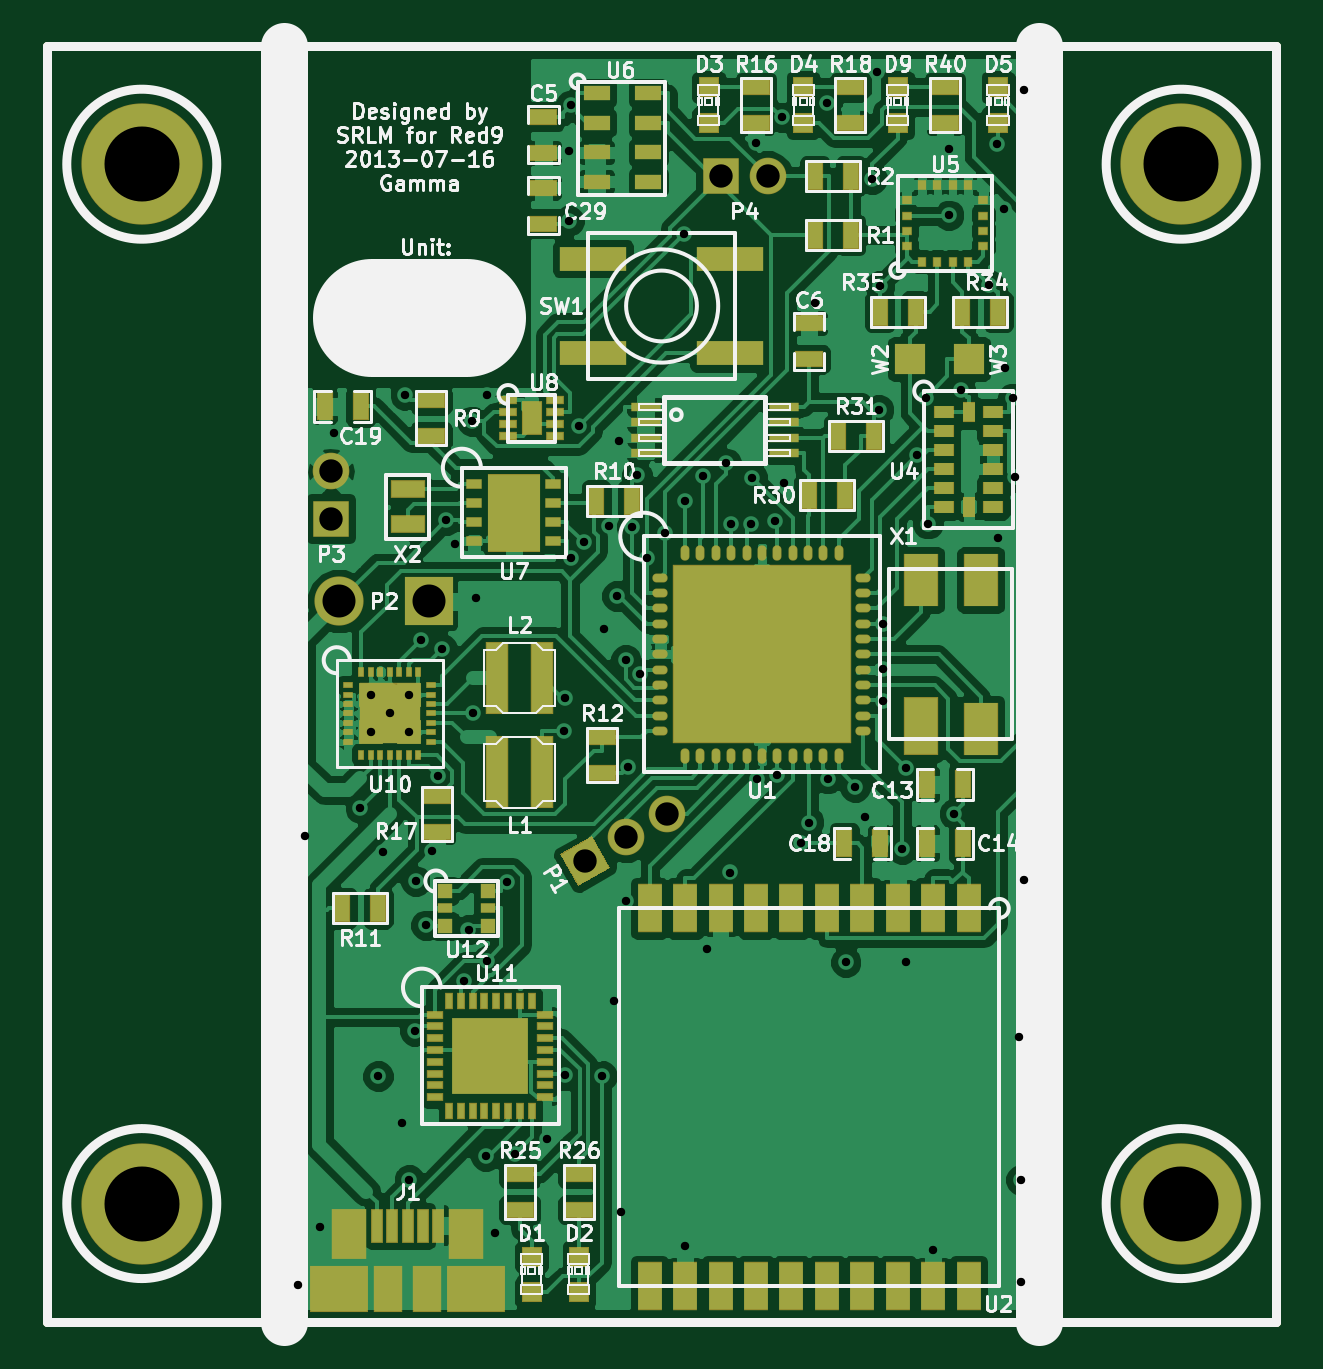
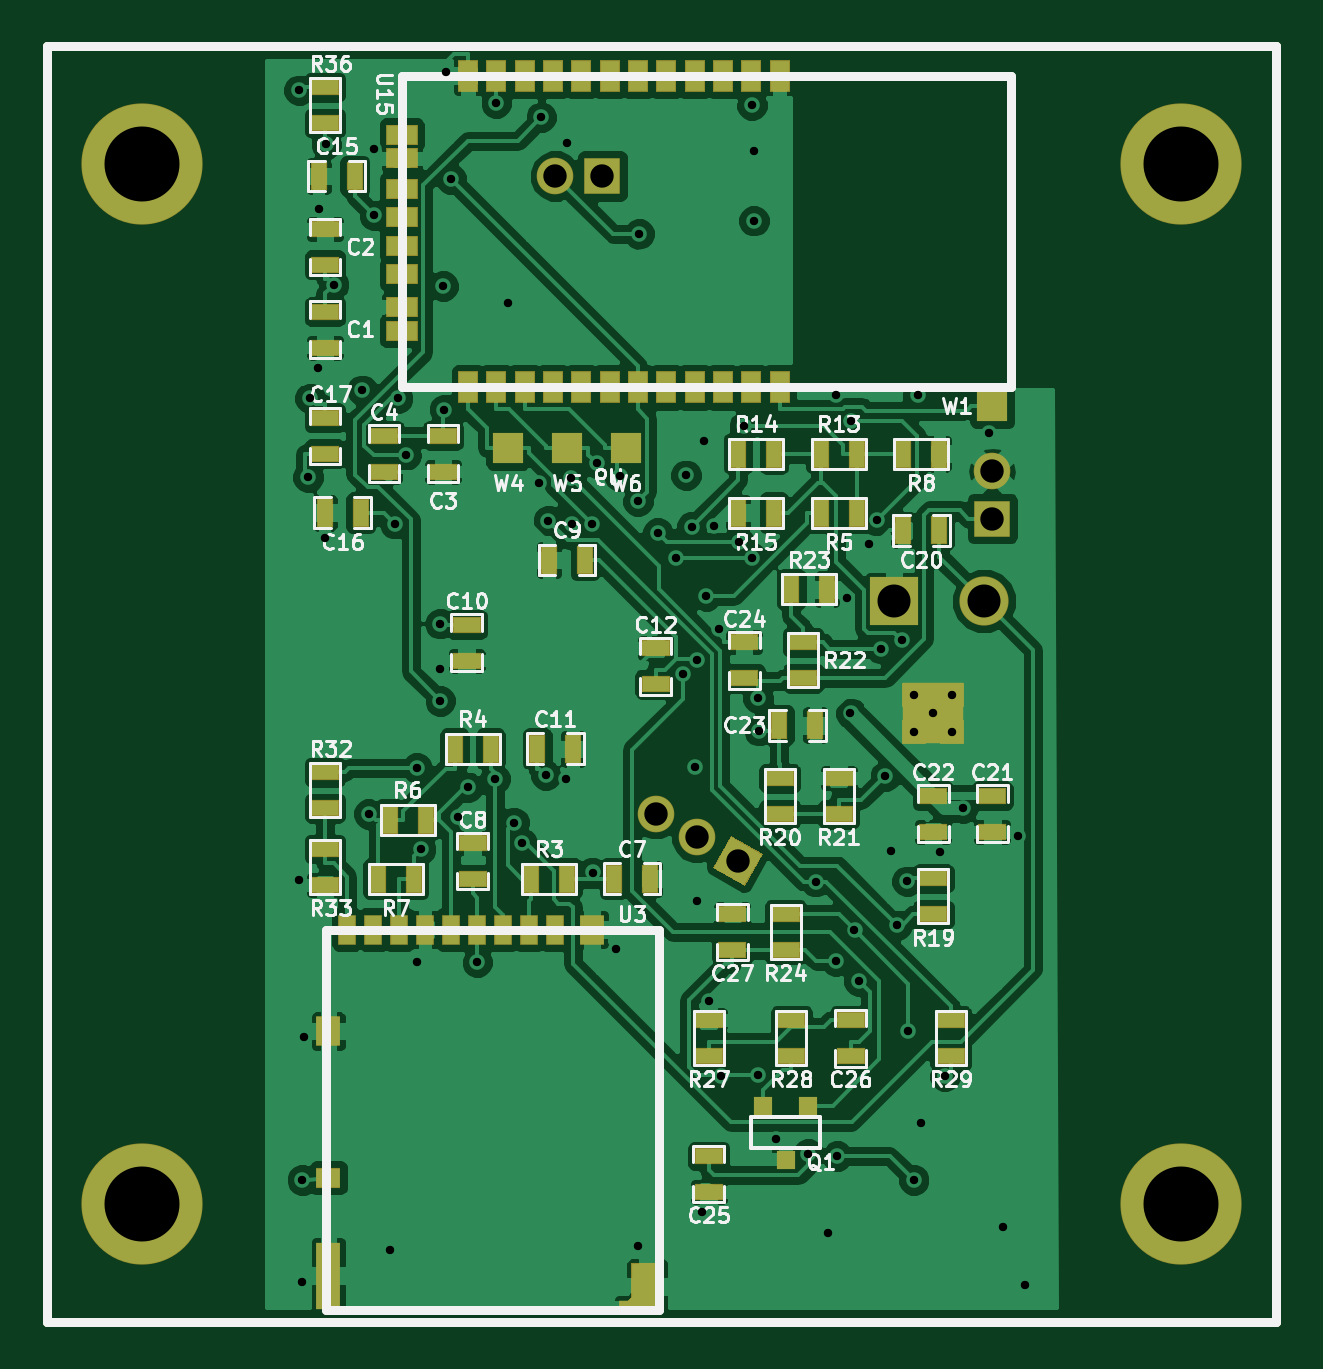
Circuit board: 11 layer files. Board 52.0 x 54.0 mm.
- bottom_copper: scad-B_Cu.gbl (131184 bytes)
- bottom_mask: scad-B_Mask.gbs (4271 bytes)
- paste: scad-B_Paste.gbp (3466 bytes)
- bottom_silk: scad-B_SilkS.gbo (38601 bytes)
- top_copper: scad-F_Cu.gtl (147865 bytes)
- top_mask: scad-F_Mask.gts (7559 bytes)
- paste: scad-F_Paste.gtp (6968 bytes)
- top_silk: scad-F_SilkS.gto (50381 bytes)
- inner_copper: scad-Inner1_Cu.gbr (63201 bytes)
- inner_copper: scad-Inner2_Cu.gbr (54669 bytes)
- drill: scad.drl (2079 bytes)

=== bottom_copper: scad-B_Cu.gbl (131184 bytes, source omitted) ===
=== bottom_mask: scad-B_Mask.gbs ===
G04 (created by PCBNEW (2013-mar-13)-testing) date Fri 19 Jul 2013 02:37:30 PM PDT*
%MOIN*%
G04 Gerber Fmt 3.4, Leading zero omitted, Abs format*
%FSLAX34Y34*%
G01*
G70*
G90*
G04 APERTURE LIST*
%ADD10C,0.005906*%
%ADD11C,0.015000*%
%ADD12R,0.047000X0.027000*%
%ADD13R,0.027000X0.047000*%
%ADD14R,0.041370X0.041370*%
%ADD15R,0.102362X0.102362*%
%ADD16R,0.029600X0.049200*%
%ADD17R,0.041400X0.049200*%
%ADD18R,0.041400X0.033500*%
%ADD19R,0.041400X0.112200*%
%ADD20R,0.053200X0.076800*%
%ADD21R,0.031500X0.015800*%
%ADD22R,0.032000X0.032000*%
%ADD23R,0.052000X0.052000*%
%ADD24C,0.082000*%
%ADD25R,0.082000X0.082000*%
%ADD26C,0.061055*%
%ADD27R,0.061055X0.061055*%
%ADD28C,0.202000*%
%ADD29R,0.033400X0.053000*%
%ADD30R,0.053000X0.033400*%
G04 APERTURE END LIST*
G54D10*
G54D11*
X87401Y-31102D02*
X87401Y-52362D01*
X66929Y-31102D02*
X87401Y-31102D01*
X66929Y-52362D02*
X66929Y-31102D01*
X87401Y-52362D02*
X66929Y-52362D01*
G54D12*
X76377Y-49601D03*
X76377Y-50201D03*
G54D13*
X72534Y-39173D03*
X73134Y-39173D03*
G54D12*
X82775Y-37298D03*
X82775Y-37898D03*
X75787Y-41638D03*
X75787Y-41038D03*
X75984Y-46166D03*
X75984Y-45566D03*
G54D13*
X75201Y-42421D03*
X74601Y-42421D03*
X82278Y-33267D03*
X82878Y-33267D03*
X82180Y-38877D03*
X82780Y-38877D03*
G54D12*
X71653Y-43597D03*
X71653Y-44197D03*
X74015Y-47937D03*
X74015Y-47337D03*
X72637Y-43597D03*
X72637Y-44197D03*
X81791Y-37593D03*
X81791Y-38193D03*
X80807Y-37593D03*
X80807Y-38193D03*
X82775Y-34748D03*
X82775Y-34148D03*
X82775Y-35526D03*
X82775Y-36126D03*
X80314Y-44985D03*
X80314Y-44385D03*
X77263Y-41737D03*
X77263Y-41137D03*
G54D13*
X79237Y-42814D03*
X78637Y-42814D03*
G54D12*
X80413Y-40743D03*
X80413Y-41343D03*
G54D13*
X78440Y-39665D03*
X79040Y-39665D03*
G54D12*
X72342Y-47937D03*
X72342Y-47337D03*
X75098Y-46166D03*
X75098Y-45566D03*
X76377Y-47937D03*
X76377Y-47337D03*
X75000Y-47337D03*
X75000Y-47937D03*
X74803Y-41638D03*
X74803Y-41038D03*
G54D13*
X75004Y-40157D03*
X74404Y-40157D03*
G54D12*
X72637Y-45575D03*
X72637Y-44975D03*
G54D13*
X73912Y-37893D03*
X74512Y-37893D03*
X75890Y-37893D03*
X75290Y-37893D03*
X75290Y-38877D03*
X75890Y-38877D03*
X73134Y-37893D03*
X72534Y-37893D03*
X73912Y-38877D03*
X74512Y-38877D03*
X81894Y-44980D03*
X81294Y-44980D03*
X81697Y-43996D03*
X81097Y-43996D03*
X80614Y-42814D03*
X80014Y-42814D03*
X78735Y-44980D03*
X79335Y-44980D03*
G54D12*
X74212Y-43902D03*
X74212Y-43302D03*
X75196Y-43302D03*
X75196Y-43902D03*
G54D14*
X72322Y-41909D03*
X72952Y-41909D03*
G54D15*
X72637Y-42224D03*
G54D14*
X72322Y-42539D03*
X72952Y-42539D03*
G54D16*
X78937Y-45826D03*
X79370Y-45826D03*
X79803Y-45826D03*
X80236Y-45826D03*
X80669Y-45826D03*
X81102Y-45826D03*
X81535Y-45826D03*
X81968Y-45826D03*
X82402Y-45826D03*
G54D17*
X78327Y-45826D03*
X82717Y-47519D03*
G54D18*
X82717Y-49960D03*
G54D19*
X82717Y-51593D03*
G54D20*
X77402Y-51771D03*
G54D21*
X77726Y-52076D03*
G54D10*
G36*
X77727Y-52007D02*
X77657Y-52077D01*
X77587Y-52007D01*
X77657Y-51937D01*
X77727Y-52007D01*
X77727Y-52007D01*
G37*
G54D22*
X75098Y-49662D03*
X75473Y-48762D03*
X74723Y-48762D03*
G54D12*
X82775Y-31786D03*
X82775Y-32386D03*
G54D23*
X71653Y-37106D03*
G54D13*
X77957Y-44980D03*
X77357Y-44980D03*
G54D24*
X71789Y-40354D03*
G54D25*
X73289Y-40354D03*
G54D12*
X82775Y-43203D03*
X82775Y-43803D03*
X82775Y-44483D03*
X82775Y-45083D03*
G54D26*
X76574Y-44291D03*
X77256Y-43897D03*
G54D10*
G36*
X75781Y-45102D02*
X75475Y-44573D01*
X76004Y-44268D01*
X76309Y-44796D01*
X75781Y-45102D01*
X75781Y-45102D01*
G37*
G54D27*
X71653Y-38976D03*
G54D26*
X71653Y-38188D03*
G54D27*
X78149Y-33267D03*
G54D26*
X78937Y-33267D03*
G54D23*
X79724Y-37795D03*
X78740Y-37795D03*
X77755Y-37795D03*
G54D28*
X68502Y-33070D03*
X68502Y-50393D03*
X85825Y-50393D03*
X85825Y-33070D03*
G54D29*
X79920Y-31594D03*
X80391Y-31594D03*
X79446Y-31594D03*
X78975Y-31594D03*
X77086Y-31594D03*
X77558Y-31594D03*
X78503Y-31594D03*
X78031Y-31594D03*
X76141Y-31594D03*
X76613Y-31594D03*
X75668Y-31594D03*
X75196Y-31594D03*
X80393Y-36790D03*
X79920Y-36791D03*
X79448Y-36791D03*
X78976Y-36791D03*
X78503Y-36791D03*
X78031Y-36791D03*
X77558Y-36791D03*
X77086Y-36791D03*
X76613Y-36791D03*
X76141Y-36791D03*
X75668Y-36791D03*
X75196Y-36791D03*
G54D30*
X81495Y-32578D03*
X81495Y-32971D03*
X81495Y-33483D03*
X81495Y-33956D03*
X81495Y-34428D03*
X81495Y-34901D03*
X81495Y-35451D03*
X81495Y-35844D03*
M02*

=== paste: scad-B_Paste.gbp ===
G04 (created by PCBNEW (2013-mar-13)-testing) date Fri 19 Jul 2013 02:37:30 PM PDT*
%MOIN*%
G04 Gerber Fmt 3.4, Leading zero omitted, Abs format*
%FSLAX34Y34*%
G01*
G70*
G90*
G04 APERTURE LIST*
%ADD10C,0.005906*%
%ADD11C,0.015000*%
%ADD12R,0.045000X0.025000*%
%ADD13R,0.025000X0.045000*%
%ADD14R,0.027600X0.047200*%
%ADD15R,0.039400X0.047200*%
%ADD16R,0.039400X0.031500*%
%ADD17R,0.039400X0.110200*%
%ADD18R,0.051200X0.074800*%
%ADD19R,0.029500X0.013800*%
%ADD20R,0.030000X0.030000*%
%ADD21R,0.031400X0.051000*%
%ADD22R,0.051000X0.031400*%
G04 APERTURE END LIST*
G54D10*
G54D11*
X87401Y-31102D02*
X87401Y-52362D01*
X66929Y-31102D02*
X87401Y-31102D01*
X66929Y-52362D02*
X66929Y-31102D01*
X87401Y-52362D02*
X66929Y-52362D01*
G54D12*
X76377Y-49601D03*
X76377Y-50201D03*
G54D13*
X72534Y-39173D03*
X73134Y-39173D03*
G54D12*
X82775Y-37298D03*
X82775Y-37898D03*
X75787Y-41638D03*
X75787Y-41038D03*
X75984Y-46166D03*
X75984Y-45566D03*
G54D13*
X75201Y-42421D03*
X74601Y-42421D03*
X82278Y-33267D03*
X82878Y-33267D03*
X82180Y-38877D03*
X82780Y-38877D03*
G54D12*
X71653Y-43597D03*
X71653Y-44197D03*
X74015Y-47937D03*
X74015Y-47337D03*
X72637Y-43597D03*
X72637Y-44197D03*
X81791Y-37593D03*
X81791Y-38193D03*
X80807Y-37593D03*
X80807Y-38193D03*
X82775Y-34748D03*
X82775Y-34148D03*
X82775Y-35526D03*
X82775Y-36126D03*
X80314Y-44985D03*
X80314Y-44385D03*
X77263Y-41737D03*
X77263Y-41137D03*
G54D13*
X79237Y-42814D03*
X78637Y-42814D03*
G54D12*
X80413Y-40743D03*
X80413Y-41343D03*
G54D13*
X78440Y-39665D03*
X79040Y-39665D03*
G54D12*
X72342Y-47937D03*
X72342Y-47337D03*
X75098Y-46166D03*
X75098Y-45566D03*
X76377Y-47937D03*
X76377Y-47337D03*
X75000Y-47337D03*
X75000Y-47937D03*
X74803Y-41638D03*
X74803Y-41038D03*
G54D13*
X75004Y-40157D03*
X74404Y-40157D03*
G54D12*
X72637Y-45575D03*
X72637Y-44975D03*
G54D13*
X73912Y-37893D03*
X74512Y-37893D03*
X75890Y-37893D03*
X75290Y-37893D03*
X75290Y-38877D03*
X75890Y-38877D03*
X73134Y-37893D03*
X72534Y-37893D03*
X73912Y-38877D03*
X74512Y-38877D03*
X81894Y-44980D03*
X81294Y-44980D03*
X81697Y-43996D03*
X81097Y-43996D03*
X80614Y-42814D03*
X80014Y-42814D03*
X78735Y-44980D03*
X79335Y-44980D03*
G54D12*
X74212Y-43902D03*
X74212Y-43302D03*
X75196Y-43302D03*
X75196Y-43902D03*
G54D14*
X78937Y-45826D03*
X79370Y-45826D03*
X79803Y-45826D03*
X80236Y-45826D03*
X80669Y-45826D03*
X81102Y-45826D03*
X81535Y-45826D03*
X81968Y-45826D03*
X82402Y-45826D03*
G54D15*
X78327Y-45826D03*
X82717Y-47519D03*
G54D16*
X82717Y-49960D03*
G54D17*
X82717Y-51593D03*
G54D18*
X77402Y-51771D03*
G54D19*
X77726Y-52076D03*
G54D10*
G36*
X77712Y-52007D02*
X77657Y-52063D01*
X77601Y-52007D01*
X77657Y-51952D01*
X77712Y-52007D01*
X77712Y-52007D01*
G37*
G54D20*
X75098Y-49662D03*
X75473Y-48762D03*
X74723Y-48762D03*
G54D12*
X82775Y-31786D03*
X82775Y-32386D03*
G54D13*
X77957Y-44980D03*
X77357Y-44980D03*
G54D12*
X82775Y-43203D03*
X82775Y-43803D03*
X82775Y-44483D03*
X82775Y-45083D03*
G54D21*
X79920Y-31594D03*
X80391Y-31594D03*
X79446Y-31594D03*
X78975Y-31594D03*
X77086Y-31594D03*
X77558Y-31594D03*
X78503Y-31594D03*
X78031Y-31594D03*
X76141Y-31594D03*
X76613Y-31594D03*
X75668Y-31594D03*
X75196Y-31594D03*
X80393Y-36790D03*
X79920Y-36791D03*
X79448Y-36791D03*
X78976Y-36791D03*
X78503Y-36791D03*
X78031Y-36791D03*
X77558Y-36791D03*
X77086Y-36791D03*
X76613Y-36791D03*
X76141Y-36791D03*
X75668Y-36791D03*
X75196Y-36791D03*
G54D22*
X81495Y-32578D03*
X81495Y-32971D03*
X81495Y-33483D03*
X81495Y-33956D03*
X81495Y-34428D03*
X81495Y-34901D03*
X81495Y-35451D03*
X81495Y-35844D03*
M02*

=== bottom_silk: scad-B_SilkS.gbo (38601 bytes, source omitted) ===
=== top_copper: scad-F_Cu.gtl (147865 bytes, source omitted) ===
=== top_mask: scad-F_Mask.gts (7559 bytes, source omitted) ===
=== paste: scad-F_Paste.gtp (6968 bytes, source omitted) ===
=== top_silk: scad-F_SilkS.gto (50381 bytes, source omitted) ===
=== inner_copper: scad-Inner1_Cu.gbr (63201 bytes, source omitted) ===
=== inner_copper: scad-Inner2_Cu.gbr (54669 bytes, source omitted) ===
=== drill: scad.drl ===
M48
INCH,LZ
T1C0.014
T2C0.039
T3C0.055
T4C0.125
%
G90
G05
T1
X071109Y-051752
X071225Y-044269
X071467Y-050777
X071712Y-037558
X072146Y-043799
X072323Y-041909
X072323Y-042539
X072444Y-048269
X072521Y-04453
X072638Y-042224
X072835Y-049055
X072894Y-036915
X072953Y-041909
X072953Y-042539
X072961Y-050001
X07305Y-047516
X073072Y-045024
X073152Y-041008
X073241Y-045754
X07334Y-044524
X073437Y-043266
X073506Y-041144
X073579Y-039006
X073715Y-039406
X073872Y-046684
X073949Y-045829
X074008Y-037358
X074016Y-042224
X074072Y-040298
X074238Y-049601
X07425Y-046348
X074257Y-036915
X074395Y-050884
X074597Y-045026
X074717Y-049569
X075261Y-049312
X075532Y-042513
X075559Y-041969
X075562Y-048255
X075626Y-034011
X07563Y-032858
X075656Y-039629
X075659Y-032084
X075784Y-037438
X075876Y-039374
X076178Y-048271
X076204Y-040817
X07629Y-039106
X076378Y-047012
X07642Y-040268
X076463Y-03768
X076485Y-050532
X076569Y-045353
X076572Y-041329
X076607Y-043118
X076665Y-039114
X076757Y-038255
X07681Y-041559
X076922Y-039629
X077229Y-039214
X077538Y-034231
X077559Y-03869
X077559Y-051102
X077864Y-038275
X077922Y-046143
X078237Y-038058
X078312Y-044876
X078327Y-039064
X078659Y-039069
X078681Y-038292
X07874Y-032712
X078756Y-043322
X079052Y-039011
X079094Y-043256
X079168Y-03229
X07921Y-03838
X07949Y-044387
X079619Y-044042
X079728Y-035391
X079921Y-032056
X079937Y-04331
X080236Y-046372
X080391Y-043455
X080556Y-043951
X080675Y-033315
X080754Y-031541
X080785Y-037159
X080802Y-035104
X08085Y-042016
X080852Y-040728
X080857Y-041479
X081178Y-044488
X081237Y-046366
X081242Y-043134
X081424Y-037918
X081565Y-03697
X081608Y-039064
X081692Y-051172
X081954Y-033922
X081961Y-032814
X082045Y-043898
X082151Y-03684
X08263Y-035077
X082753Y-03274
X08278Y-039305
X082881Y-033813
X082884Y-036462
X083021Y-036972
X083054Y-038288
X083118Y-047618
X08315Y-05
X08315Y-051693
X083207Y-03184
X083208Y-045002
T2
X071654Y-038189
X071654Y-038976
X075893Y-044685
X076575Y-044291
X077257Y-043898
X07815Y-033268
X078937Y-033268
T3
X071789Y-040354
X073289Y-040354
T4
X068503Y-033071
X068503Y-050394
X085826Y-033071
X085826Y-050394
T0
M30

